Photos from the image-classification dataset "Split_data" in the GitHub repository Lagoon6/Chrome_Data_Dashboard_pj. Its 4 classes are: dent augmentation, dent side augmentation, OK data, side augmentation.

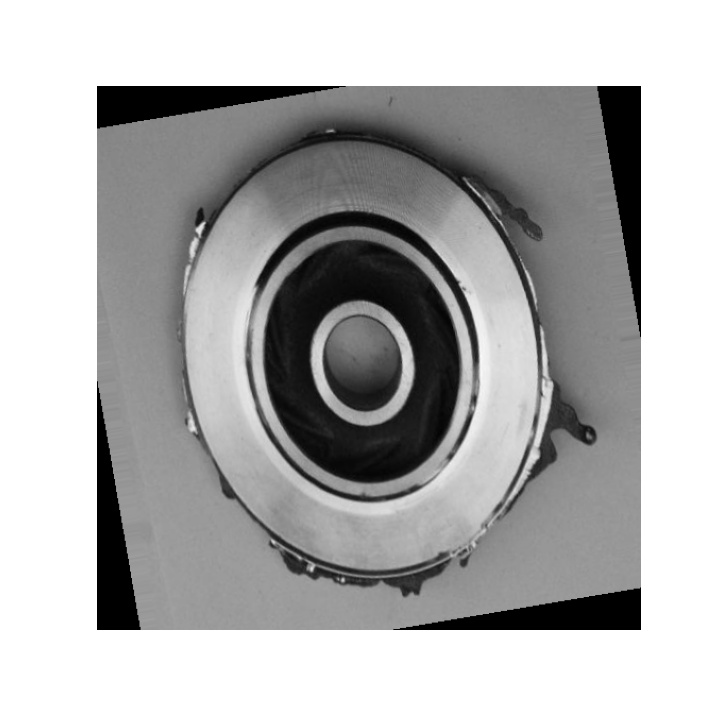
Label: side augmentation

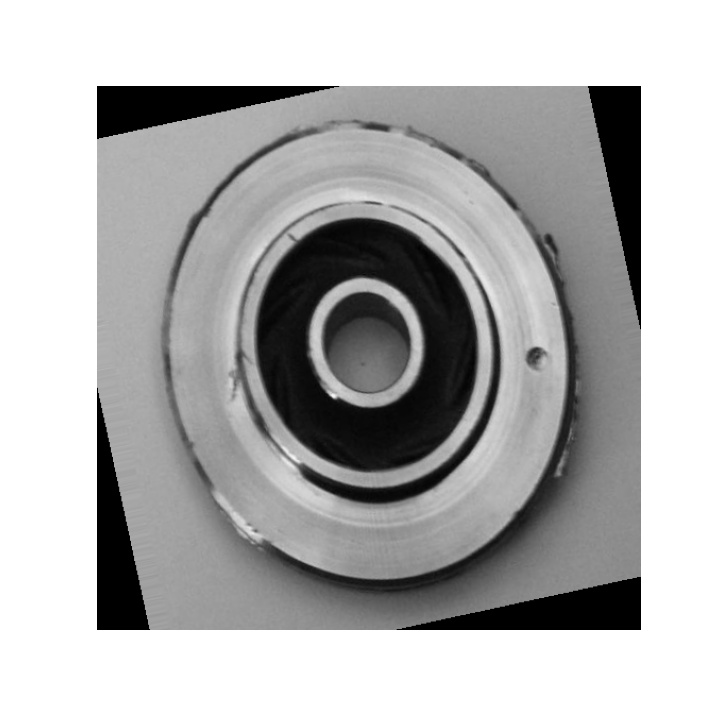
Label: dent side augmentation

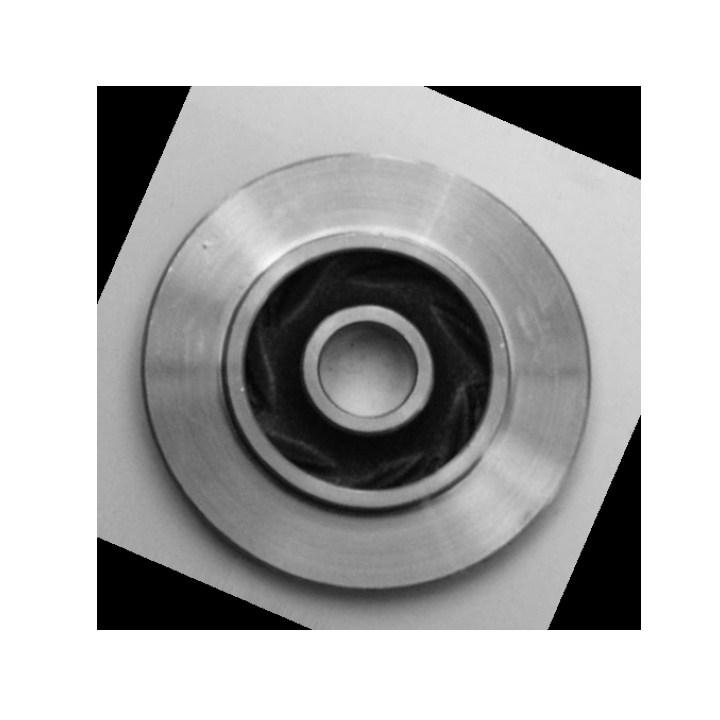
Label: OK data

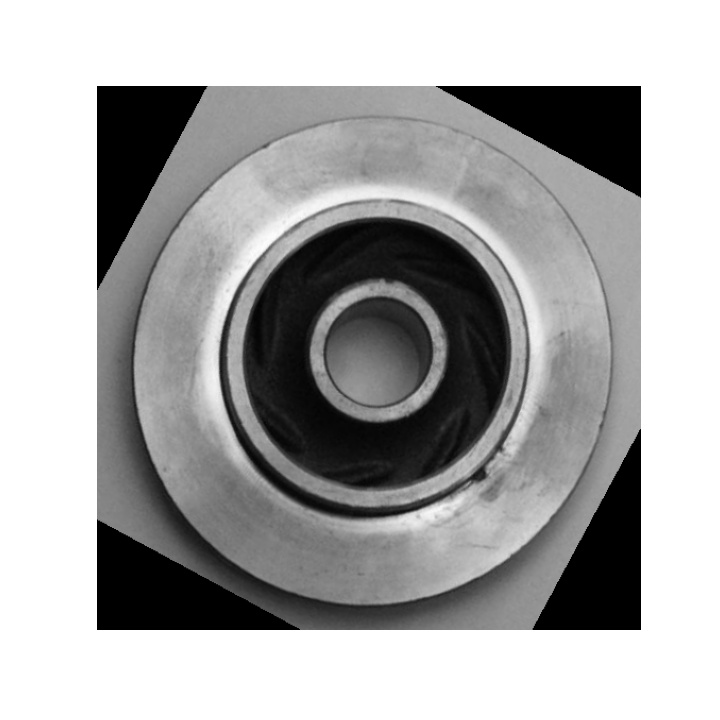
Label: dent augmentation

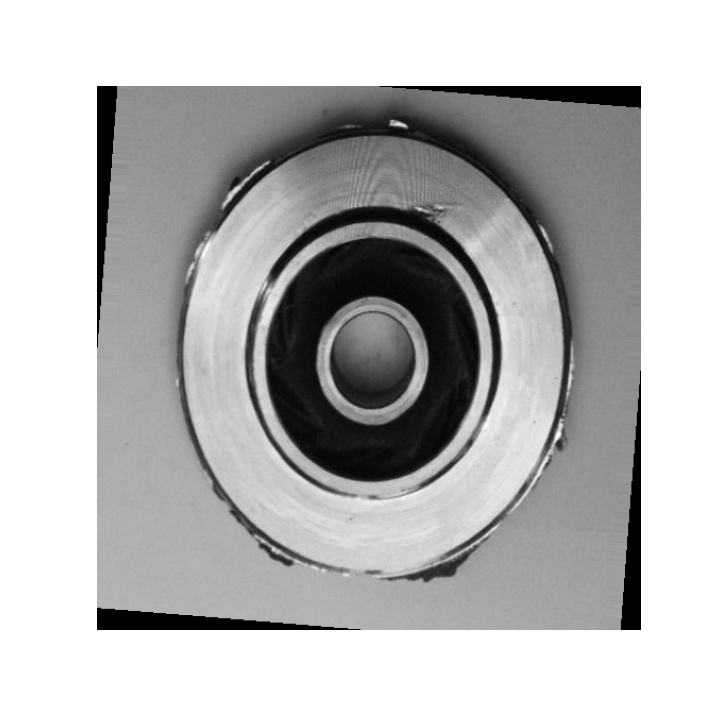
Label: dent side augmentation

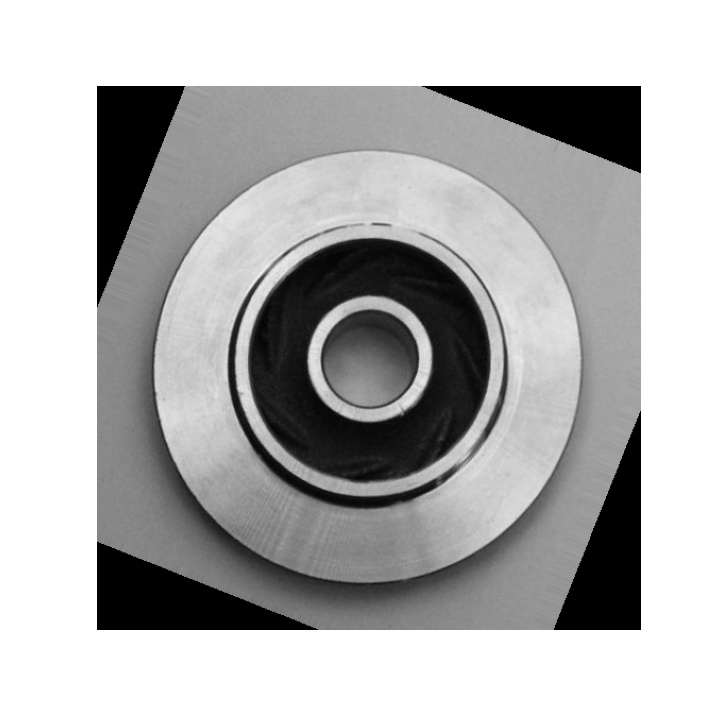
Label: OK data
